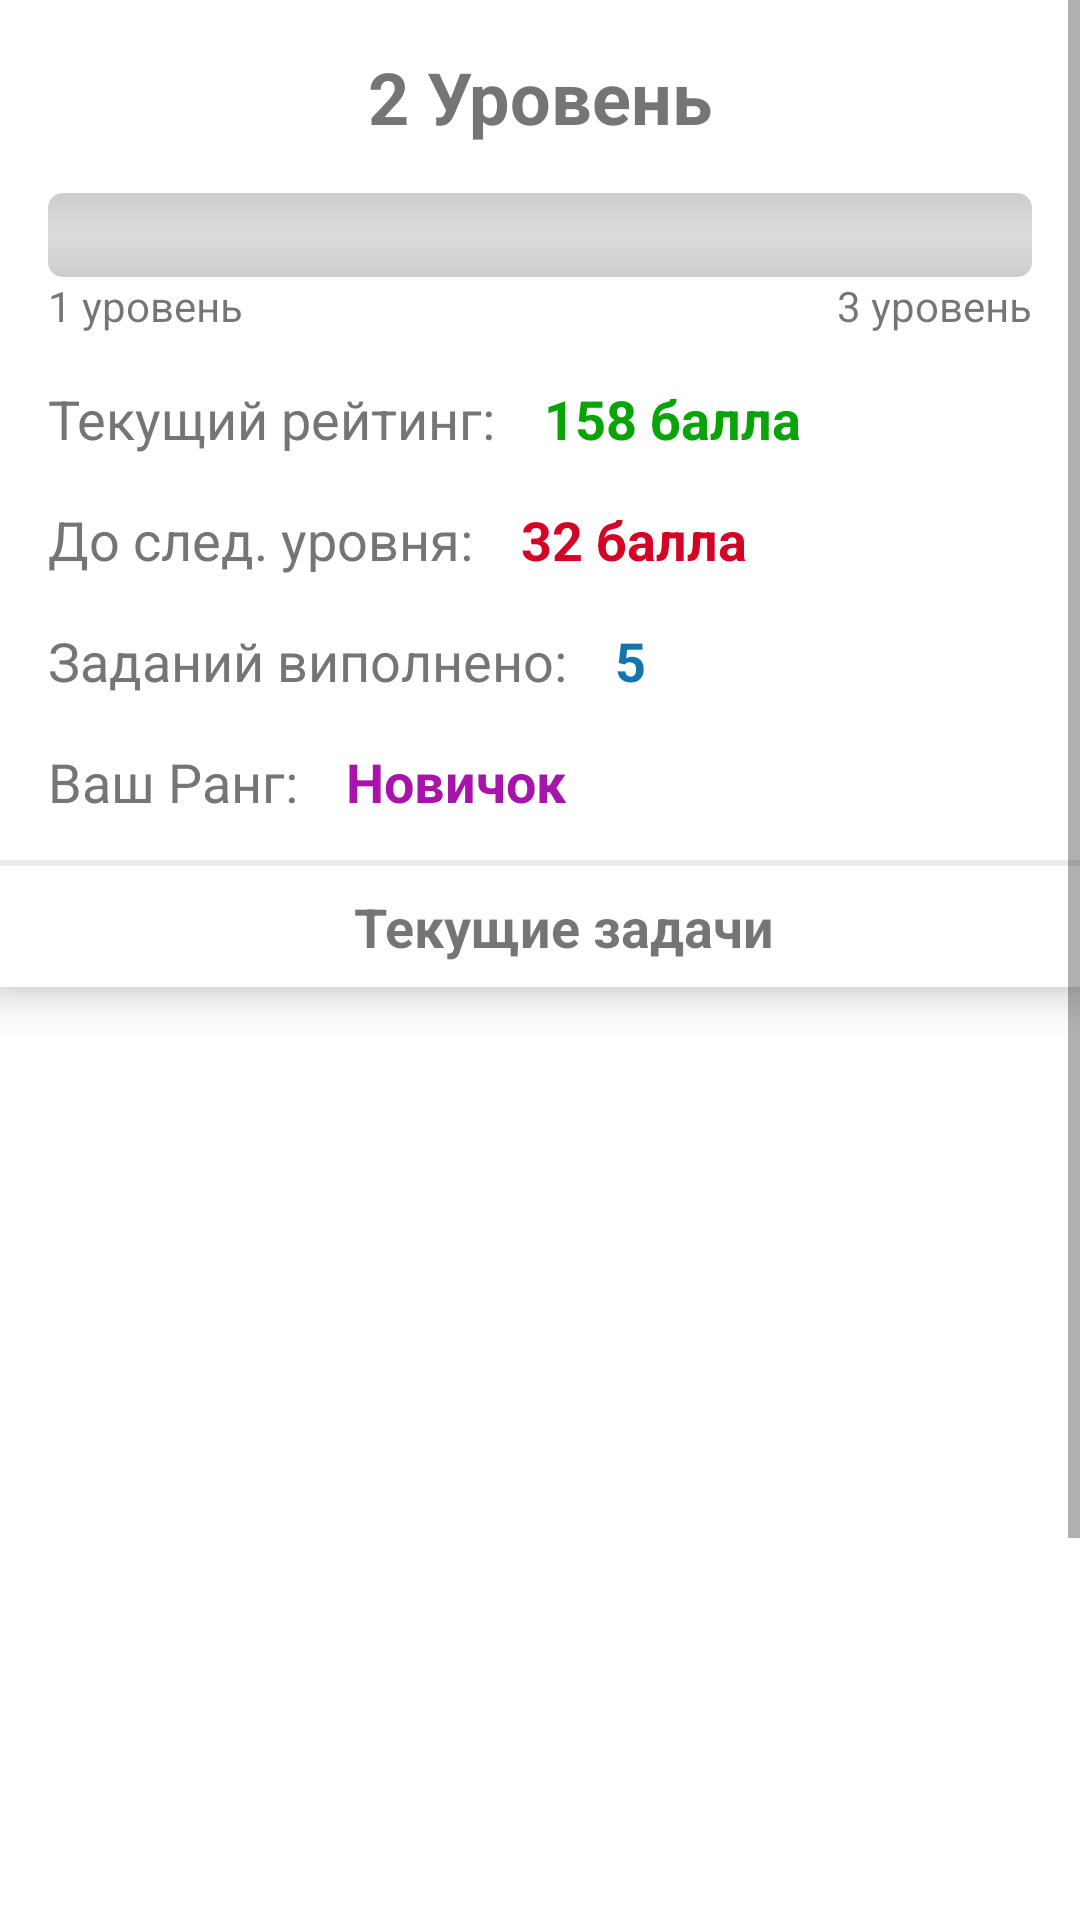

The Android layout XML behind this screen, and the referenced resources:
<!-- AndroidManifest.xml: application theme AppTheme.NoActionBar -->
<!-- res/layout/tasks_fragment.xml -->
<?xml version="1.0" encoding="utf-8"?>
<ScrollView xmlns:android="http://schemas.android.com/apk/res/android"
    android:layout_width="match_parent"
    android:layout_height="match_parent">

    <android.support.constraint.ConstraintLayout xmlns:android="http://schemas.android.com/apk/res/android"
        xmlns:app="http://schemas.android.com/apk/res-auto"
        android:layout_width="match_parent"
        android:layout_height="match_parent"
        android:background="#fff">


        <android.support.constraint.ConstraintLayout
            android:id="@+id/mainLayout1"
            android:layout_width="match_parent"
            android:layout_height="wrap_content"
            android:background="@drawable/outline_list_fields_gray">

            <TextView
                android:id="@+id/levelText"
                android:layout_width="wrap_content"
                android:layout_height="wrap_content"
                android:layout_margin="16dp"
                android:text="2 Уровень"
                android:textColor="@color/colorSecondaryText"
                android:textSize="24dp"
                android:textStyle="bold"
                app:layout_constraintLeft_toLeftOf="parent"
                app:layout_constraintRight_toRightOf="parent"
                app:layout_constraintTop_toTopOf="parent" />

            <ProgressBar
                android:id="@+id/progressBarLevel"
                style="?android:attr/progressBarStyleHorizontal"
                android:layout_width="match_parent"
                android:layout_height="28dp"
                android:layout_margin="16dp"
                android:progressDrawable="@drawable/custom_progress_bar"
                app:layout_constraintTop_toBottomOf="@id/levelText" />

            <TextView
                android:id="@+id/levelPrev"
                android:layout_width="wrap_content"
                android:layout_height="wrap_content"
                android:text="1 уровень"
                app:layout_constraintLeft_toLeftOf="@id/progressBarLevel"
                app:layout_constraintTop_toBottomOf="@id/progressBarLevel" />


            <TextView
                android:id="@+id/levelNext"
                android:layout_width="wrap_content"
                android:layout_height="wrap_content"
                android:text="3 уровень"
                app:layout_constraintRight_toRightOf="@id/progressBarLevel"
                app:layout_constraintTop_toBottomOf="@id/progressBarLevel" />

            <TextView
                android:id="@+id/textCurrentGot"
                android:layout_width="wrap_content"
                android:layout_height="wrap_content"
                android:layout_margin="16dp"
                android:text="Текущий рейтинг:"
                android:textColor="@color/colorSecondaryText"
                android:textSize="18sp"
                android:textStyle="normal"
                app:layout_constraintLeft_toLeftOf="parent"
                app:layout_constraintTop_toBottomOf="@id/levelPrev" />

            <TextView
                android:id="@+id/textPointsGotValue"
                android:layout_width="wrap_content"
                android:layout_height="wrap_content"
                android:layout_margin="16dp"
                android:text="158 балла"
                android:textColor="#08a408"
                android:textSize="18sp"
                android:textStyle="bold"
                app:layout_constraintLeft_toRightOf="@id/textCurrentGot"
                app:layout_constraintTop_toBottomOf="@id/levelPrev" />

            <TextView
                android:id="@+id/textCurrentNeed"
                android:layout_width="wrap_content"
                android:layout_height="wrap_content"
                android:layout_margin="16dp"
                android:text="До след. уровня:"
                android:textColor="@color/colorSecondaryText"
                android:textSize="18sp"
                android:textStyle="normal"
                app:layout_constraintLeft_toLeftOf="parent"
                app:layout_constraintTop_toBottomOf="@id/textCurrentGot" />

            <TextView
                android:id="@+id/textPointsNeedValue"
                android:layout_width="wrap_content"
                android:layout_height="wrap_content"
                android:layout_margin="16dp"
                android:text="32 балла"
                android:textColor="@color/colorIcons"
                android:textSize="18sp"
                android:textStyle="bold"
                app:layout_constraintLeft_toRightOf="@id/textCurrentNeed"
                app:layout_constraintTop_toBottomOf="@id/textCurrentGot" />

            <TextView
                android:id="@+id/textCurrentTasksDone"
                android:layout_width="wrap_content"
                android:layout_height="wrap_content"
                android:layout_margin="16dp"
                android:text="Заданий виполнено:"
                android:textColor="@color/colorSecondaryText"
                android:textSize="18sp"
                android:textStyle="normal"
                app:layout_constraintLeft_toLeftOf="parent"
                app:layout_constraintTop_toBottomOf="@id/textCurrentNeed" />

            <TextView
                android:id="@+id/textPointsTasksDoneValue"
                android:layout_width="wrap_content"
                android:layout_height="wrap_content"
                android:layout_margin="16dp"
                android:text="5"
                android:textColor="#1474ac"
                android:textSize="18sp"
                android:textStyle="bold"
                app:layout_constraintLeft_toRightOf="@id/textCurrentTasksDone"
                app:layout_constraintTop_toBottomOf="@id/textCurrentNeed" />

            <TextView
                android:id="@+id/textCurrentLevel"
                android:layout_width="wrap_content"
                android:layout_height="wrap_content"
                android:layout_margin="16dp"
                android:text="Ваш Ранг:"
                android:textColor="@color/colorSecondaryText"
                android:textSize="18sp"
                android:textStyle="normal"
                app:layout_constraintLeft_toLeftOf="parent"
                app:layout_constraintTop_toBottomOf="@id/textCurrentTasksDone" />

            <TextView
                android:id="@+id/textPointsLevelValue"
                android:layout_width="wrap_content"
                android:layout_height="wrap_content"
                android:layout_margin="16dp"
                android:text="Новичок"
                android:textColor="#a714ac"
                android:textSize="18sp"
                android:textStyle="bold"
                app:layout_constraintBottom_toBottomOf="parent"
                app:layout_constraintLeft_toRightOf="@id/textCurrentLevel"
                app:layout_constraintTop_toBottomOf="@id/textCurrentTasksDone" />


        </android.support.constraint.ConstraintLayout>

        <android.support.constraint.ConstraintLayout
            android:layout_width="match_parent"
            android:layout_height="wrap_content"

            app:layout_constraintTop_toBottomOf="@id/mainLayout1">

            <android.support.constraint.ConstraintLayout
                android:id="@+id/layoutTmp"
                android:layout_width="match_parent"
                android:layout_height="wrap_content"
                android:elevation="8dp"
                android:background="@color/colorWhite"
                app:layout_constraintBottom_toTopOf="@id/recyclerCurrentTasks"

                app:layout_constraintTop_toTopOf="parent">

                <android.support.constraint.ConstraintLayout
                    android:layout_width="wrap_content"
                    android:layout_height="wrap_content"
                    app:layout_constraintLeft_toLeftOf="parent"
                    app:layout_constraintRight_toRightOf="parent">
                    <TextView
                        android:id="@+id/textCurrentTitleCurrent"
                        android:layout_width="wrap_content"
                        android:layout_height="wrap_content"
                        android:layout_margin="8dp"
                        android:text="Текущие задачи"
                        android:textSize="18sp"
                        android:textStyle="bold"
                        app:layout_constraintBottom_toBottomOf="parent"
                        app:layout_constraintRight_toRightOf="parent"
                        app:layout_constraintLeft_toRightOf="@id/ivIconTask"
                        app:layout_constraintTop_toTopOf="parent" />

                    <ImageView
                        android:id="@+id/ivIconTask"
                        android:layout_width="wrap_content"
                        android:layout_height="wrap_content"
                        android:layout_margin="8dp"
                        android:src="@drawable/ic_assignment_black_24dp"
                        android:tint="@color/colorIcons"
                        app:layout_constraintBottom_toBottomOf="parent"
                        app:layout_constraintRight_toLeftOf="@id/textCurrentTitleCurrent"
                        app:layout_constraintLeft_toLeftOf="parent"
                        app:layout_constraintTop_toTopOf="parent" />
                </android.support.constraint.ConstraintLayout>

            </android.support.constraint.ConstraintLayout>

            <android.support.v7.widget.RecyclerView
                android:id="@+id/recyclerCurrentTasks"
                android:layout_width="match_parent"
                android:layout_height="470dp"
                app:layout_constraintTop_toBottomOf="@id/layoutTmp"
                app:layout_constraintBottom_toBottomOf="parent">
            </android.support.v7.widget.RecyclerView>

        </android.support.constraint.ConstraintLayout>


    </android.support.constraint.ConstraintLayout>
</ScrollView>
<!-- resources referenced by this layout -->
<resources>
  <color name="colorIcons">#d30425</color>
  <color name="colorSecondaryText">#757575</color>
  <color name="colorWhite">#fff</color>
  <!-- drawable custom_progress_bar (drawable) -->
  <?xml version="1.0" encoding="UTF-8"?>
  <layer-list
      xmlns:android="http://schemas.android.com/apk/res/android">
      <item
          android:id="@android:id/background">
          <shape>
              <corners
                  android:radius="5dip" />
              <gradient
                  android:startColor="#ccc"
                  android:centerColor="#ffdddddd"
                  android:centerY="0.50"
                  android:endColor="#ccc"
                  android:angle="270" />
          </shape>
      </item>
      <item
          android:id="@android:id/secondaryProgress">
          <clip>
              <shape>
                  <corners
                      android:radius="5dip" />
                  <gradient
                      android:startColor="#770e75af"
                      android:endColor="#771997e1"
                      android:angle="90" />
              </shape>
          </clip>
      </item>
      <item
          android:id="@android:id/progress">
          <clip>
              <shape>
                  <corners
                      android:radius="5dip" />
                  <gradient
                      android:startColor="#ff0e75af"
                      android:endColor="#ff1997e1"
                      android:angle="90" />
              </shape>
          </clip>
      </item>
  </layer-list>
  <!-- drawable outline_list_fields_gray (drawable) -->
  <?xml version="1.0" encoding="utf-8"?>
  <layer-list xmlns:android="http://schemas.android.com/apk/res/android" >
      <item
          android:top="-2dp"
          android:right="-2dp"
          android:left="-2dp">
          <shape android:shape="rectangle" >
              <stroke
                  android:width="2dp"
                  android:color="@color/colorPrimaryLight" />
              <solid
                  android:color="@color/colorWhite"/>
          </shape>
      </item>
  
  </layer-list>
  <style name="AppTheme.NoActionBar">
          <item name="windowActionBar">false</item>
          <item name="windowNoTitle">true</item>
          <item name="android:windowSoftInputMode">adjustPan</item>
      </style>
  <color name="colorPrimaryLight">#eaeaea</color>
</resources>
